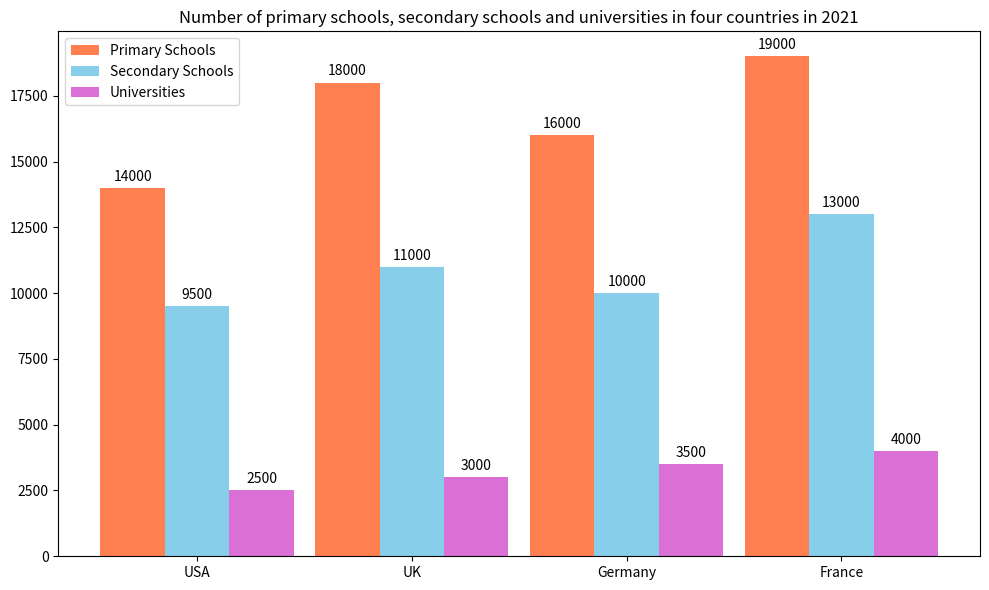

Source code (Python): (Note: this script raises an exception after producing the figure.)


import matplotlib.pyplot as plt
import numpy as np

# Plot the data with the type of Bar Chart
fig = plt.figure(figsize=(10,6))
ax = fig.add_subplot(111)

data = np.array([[14000, 9500, 2500],
                 [18000, 11000, 3000],
                 [16000, 10000, 3500],
                 [19000, 13000, 4000]])

primary_schools = np.array([14000, 18000, 16000, 19000])
secondary_schools = np.array([9500, 11000, 10000, 13000])
universities = np.array([2500, 3000, 3500, 4000])

ind = np.arange(len(primary_schools))
width = 0.3

primary_bar = ax.bar(ind, primary_schools, width, color='#ff7f50', label='Primary Schools')
secondary_bar = ax.bar(ind + width, secondary_schools, width, color='#87ceeb', label='Secondary Schools')
universities_bar = ax.bar(ind + 2 * width, universities, width, color='#da70d6', label='Universities')

ax.set_title("Number of primary schools, secondary schools and universities in four countries in 2021")
ax.set_xticks(ind + width)
ax.set_xticklabels(('USA', 'UK', 'Germany', 'France'))
ax.legend()

# Annotate the value of each data point for every variables directly on the figure
def autolabel(rects, xpos='center'):
    """
    Attach a text label above each bar in *rects*, displaying its height.

    *xpos* indicates which side to place the text w.r.t. the center of
    the bar. It can be one of the following {'center', 'right', 'left'}.
    """
    ha = {'center': 'center', 'right': 'left', 'left': 'right'}
    offset = {'center': 0, 'right': 1, 'left': -1}

    for rect in rects:
        height = rect.get_height()
        ax.annotate('{}'.format(height),
                    xy=(rect.get_x() + rect.get_width() / 2, height),
                    xytext=(offset[xpos]*3, 3),  # use 3 points offset
                    textcoords="offset points",  # in both directions
                    ha=ha[xpos], va='bottom')

autolabel(primary_bar, "center")
autolabel(secondary_bar, "center")
autolabel(universities_bar, "center")

# Automatically resize the image by tight_layout()
plt.tight_layout()

# Save the image
plt.savefig('Bar Chart/png/325.png')

# Clear the current image state
plt.clf()